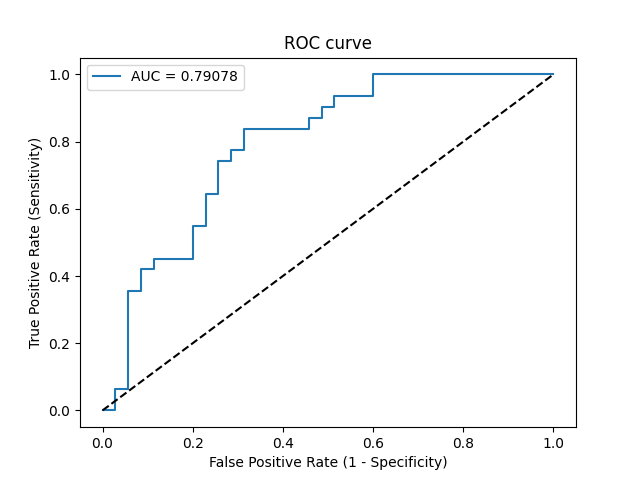

The table this chart was drawn from, first rows:
Threshold, Sensitivity, Specificity, NPV, PPV
inf, 0.0, 1.0, 0.5303, 0
0.8362, 0.0, 0.9714, 0.5231, 0.0
0.8215, 0.06452, 0.9714, 0.5397, 0.6667
0.8109, 0.06452, 0.9429, 0.5323, 0.5
0.6828, 0.3548, 0.9429, 0.6226, 0.8462
0.6795, 0.3548, 0.9143, 0.6154, 0.7857
0.6596, 0.4194, 0.9143, 0.64, 0.8125
0.6501, 0.4194, 0.8857, 0.6327, 0.7647
0.6402, 0.4516, 0.8857, 0.6458, 0.7778
0.6316, 0.4516, 0.8, 0.6222, 0.6667
0.6161, 0.5484, 0.8, 0.6667, 0.7083
0.5972, 0.5484, 0.7714, 0.6585, 0.68
0.5907, 0.6452, 0.7714, 0.7105, 0.7143
0.5884, 0.6452, 0.7429, 0.7027, 0.6897
0.5771, 0.7419, 0.7429, 0.7647, 0.7188
0.5747, 0.7419, 0.7143, 0.7576, 0.697
0.5657, 0.7742, 0.7143, 0.7812, 0.7059
0.5455, 0.7742, 0.6857, 0.7742, 0.6857
0.4938, 0.8387, 0.6857, 0.8276, 0.7027
0.4173, 0.8387, 0.5429, 0.7917, 0.619
0.41, 0.871, 0.5429, 0.8261, 0.6279
0.4097, 0.871, 0.5143, 0.8182, 0.6136
0.3434, 0.9032, 0.5143, 0.8571, 0.6222
0.3412, 0.9032, 0.4857, 0.85, 0.6087
0.3269, 0.9355, 0.4857, 0.8947, 0.617
0.2254, 0.9355, 0.4, 0.875, 0.58
0.1928, 1.0, 0.4, 1.0, 0.5962
5.458081161321364e-06, 1.0, 0.0, 0, 0.4697
